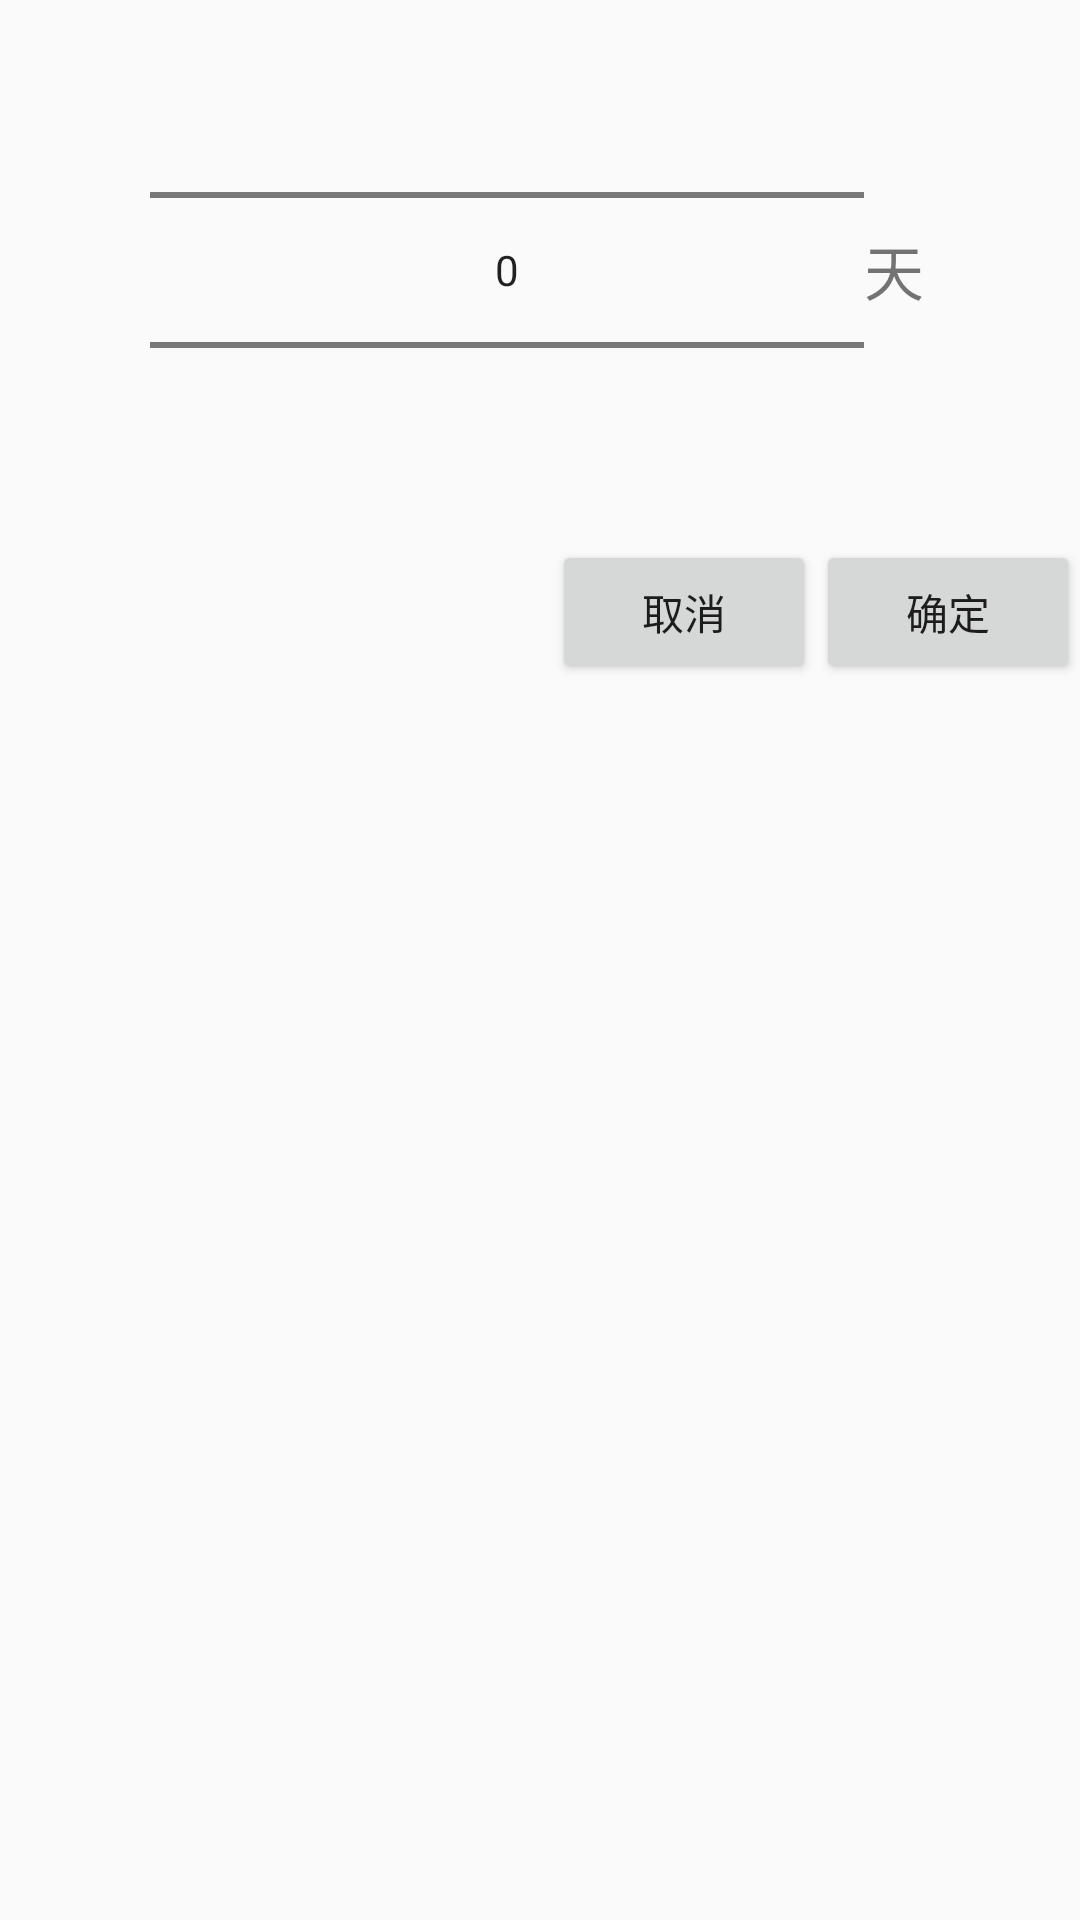

Produce the Android XML layout that renders to this screen, including the resource entries it uses.
<!-- AndroidManifest.xml: application theme Theme.DevControl -->
<!-- res/layout/layout_log_keep_day.xml -->
<?xml version="1.0" encoding="utf-8"?>
<androidx.constraintlayout.widget.ConstraintLayout xmlns:android="http://schemas.android.com/apk/res/android"
    android:layout_width="match_parent"
    android:layout_height="match_parent">

    <RelativeLayout
        android:layout_width="match_parent"
        android:layout_height="match_parent">

        <LinearLayout
            android:id="@+id/layout_log_keep_day_ll"
            android:layout_width="match_parent"
            android:layout_height="wrap_content"
            android:layout_gravity="center_horizontal"
            android:orientation="horizontal">

            <NumberPicker
                android:id="@+id/keep_day_picker"
                android:layout_width="wrap_content"
                android:layout_height="match_parent"
                android:layout_marginLeft="50dp"
                android:layout_weight="8" />

            <TextView
                android:layout_width="50dp"
                android:layout_height="match_parent"
                android:layout_weight="1"
                android:gravity="center_vertical"
                android:text="@string/day"
                android:textSize="20dp" />

        </LinearLayout>

        <LinearLayout
            android:layout_width="match_parent"
            android:layout_height="wrap_content"
            android:layout_below="@id/layout_log_keep_day_ll"
            android:gravity="right">

            <Button
                android:id="@+id/layout_log_keep_day_cancel"
                android:layout_width="wrap_content"
                android:layout_height="wrap_content"
                android:text="@string/cancel" />

            <Button
                android:id="@+id/layout_log_keep_day_confirm"
                android:layout_width="wrap_content"
                android:layout_height="wrap_content"
                android:text="@string/confirm" />
        </LinearLayout>
    </RelativeLayout>

</androidx.constraintlayout.widget.ConstraintLayout>
<!-- resources referenced by this layout -->
<resources>
  <string name="cancel">取消</string>
  <string name="confirm">确定</string>
  <string name="day">天</string>
  <style name="Theme.DevControl" parent="Theme.MaterialComponents.DayNight.NoActionBar.Bridge">
          
          <item name="colorPrimary">@color/purple_500</item>
          <item name="colorPrimaryVariant">@color/purple_700</item>
          <item name="colorOnPrimary">@color/white</item>
          
          <item name="colorSecondary">@color/teal_200</item>
          <item name="colorSecondaryVariant">@color/teal_700</item>
          <item name="colorOnSecondary">@color/black</item>
          
          <item name="android:statusBarColor" tools:targetApi="l">?attr/colorPrimaryVariant</item>
          
      </style>
  <color name="purple_500">#FF6200EE</color>
  <color name="purple_700">#FF3700B3</color>
  <color name="white">#FFFFFFFF</color>
  <color name="teal_200">#FF03DAC5</color>
  <color name="teal_700">#FF018786</color>
  <color name="black">#FF000000</color>
</resources>
